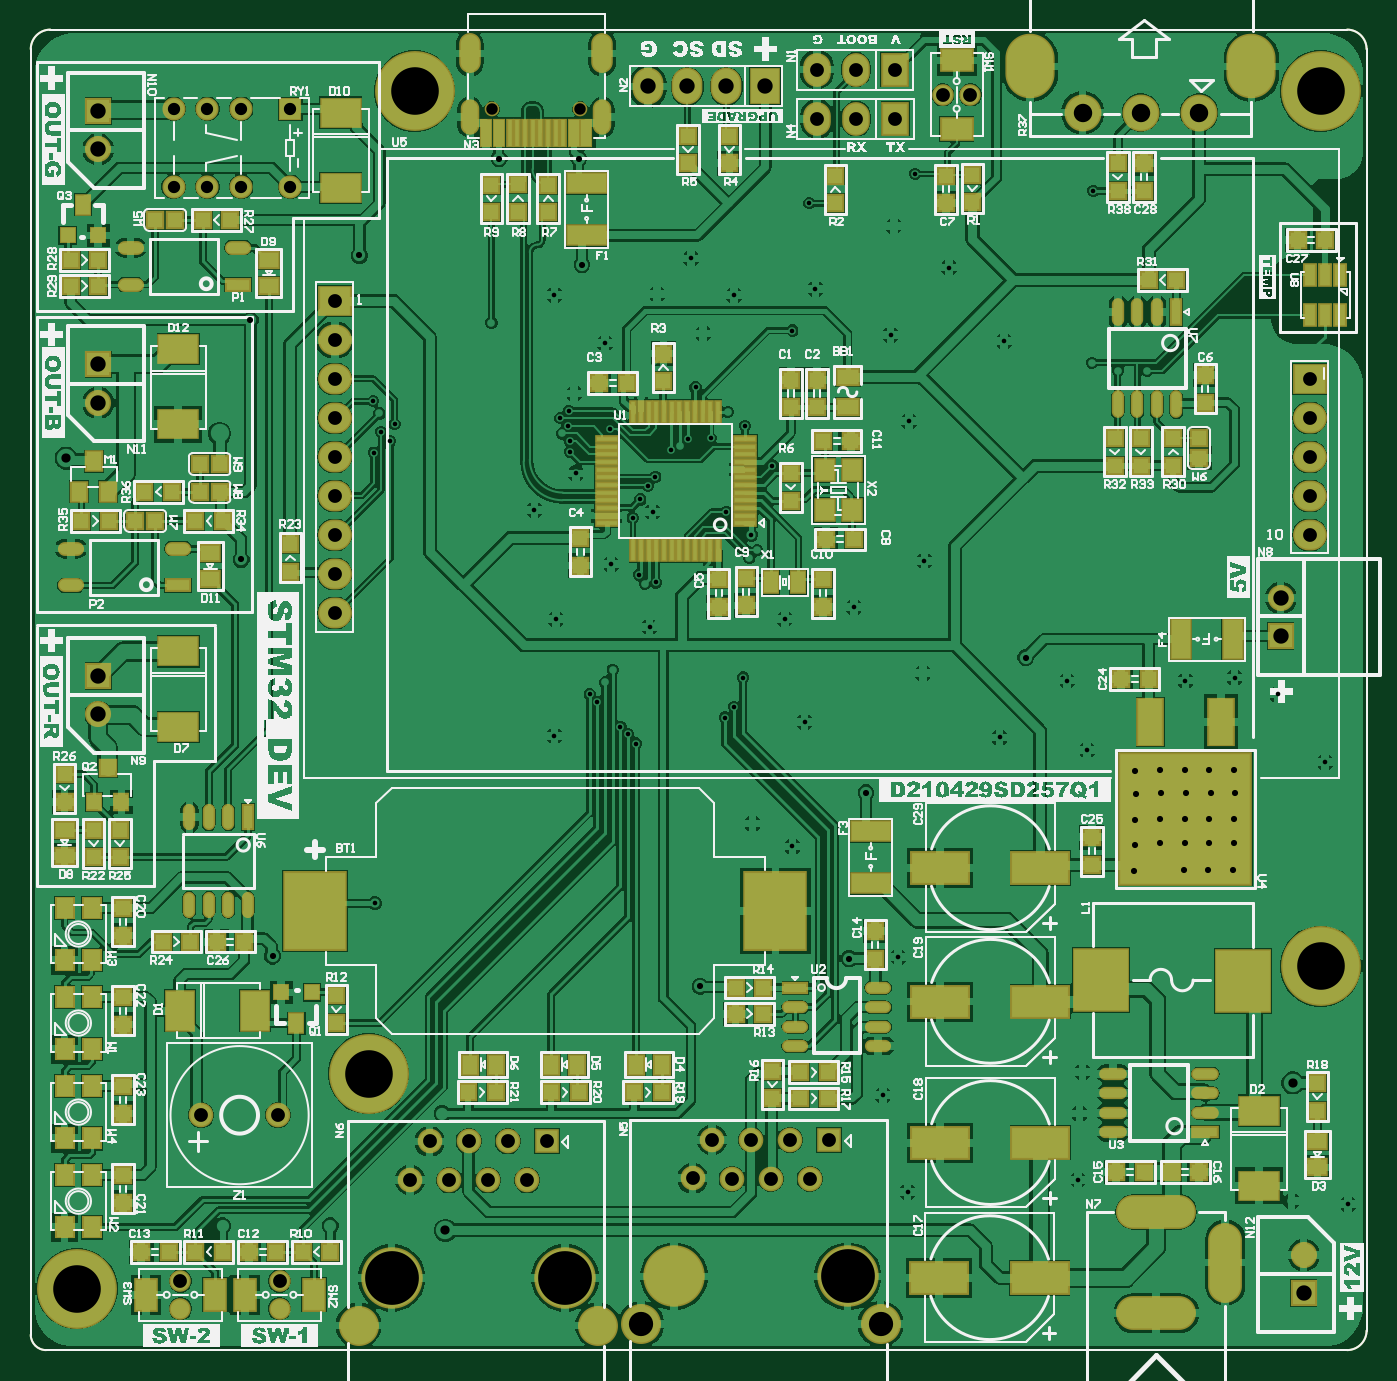
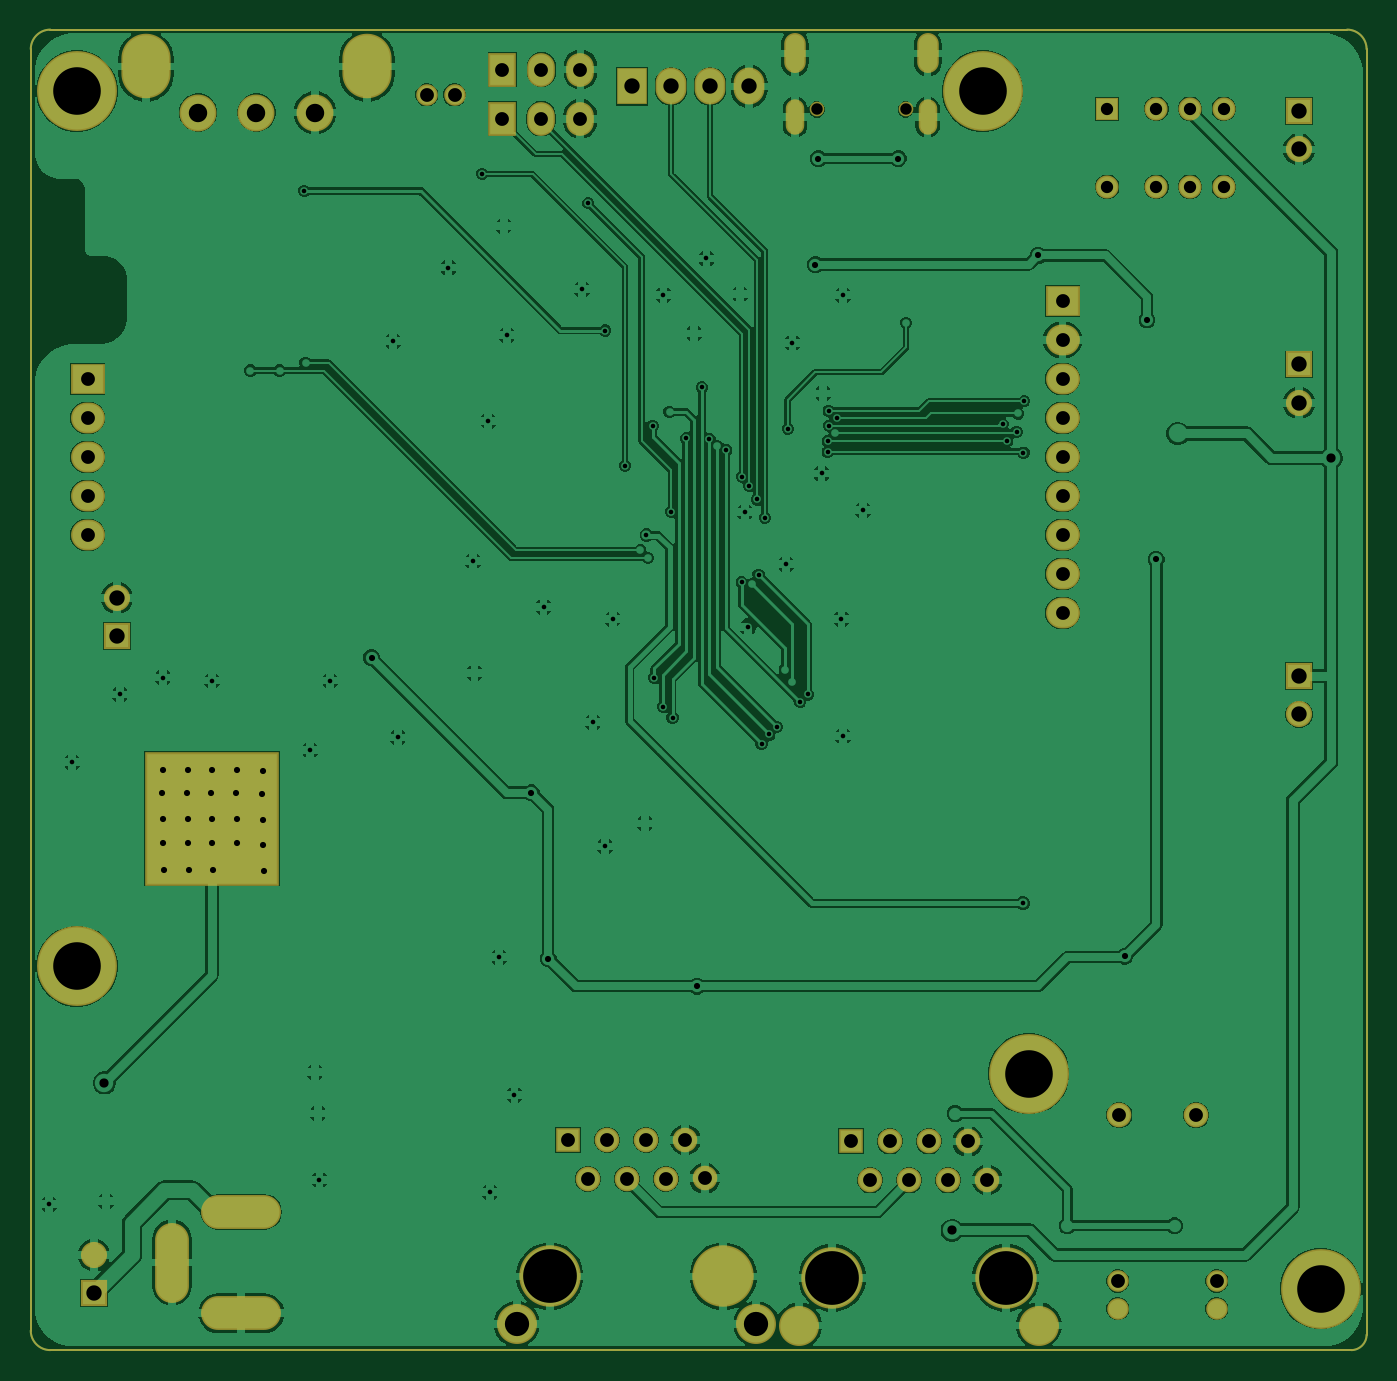
Circuit board: 7 layer files. Board 87.0 x 86.0 mm.
- drill: STM32F103_DEV-RoundHoles.TXT (3416 bytes)
- drill: STM32F103_DEV-SlotHoles.TXT (503 bytes)
- bottom_copper: STM32F103_DEV.GBL (95642 bytes)
- bottom_mask: STM32F103_DEV.GBS (3968 bytes)
- top_copper: STM32F103_DEV.GTL (173740 bytes)
- top_silk: STM32F103_DEV.GTO (235221 bytes)
- top_mask: STM32F103_DEV.GTS (11430 bytes)

=== drill: STM32F103_DEV-RoundHoles.TXT ===
M48
;Layer_Color=9474304
;FILE_FORMAT=2:5
INCH,LZ
;TYPE=PLATED
T1F00S00C0.01181
T2F00S00C0.01575
T3F00S00C0.02362
T5F00S00C0.02953
T6F00S00C0.03150
T8F00S00C0.03543
T9F00S00C0.03937
T10F00S00C0.04724
T11F00S00C0.06220
T13F00S00C0.12205
T14F00S00C0.13780
%
T01
X0650394Y0279921
X0650787Y029685
X0651575Y030748
X0705118Y027441
X0719685Y0273622
X0606693Y0276772
X0600394Y0301575
X0604331Y0337008
X0577165Y0365354
X0566929Y037126
X0559842Y0398425
X0562205Y0401181
X0564567Y0408661
X0575197Y0423622
X0592913Y0426772
X0611024Y0438583
X061063Y0409842
X0580315Y0397244
X0533071Y0396063
X0535039Y0394094
X0537008Y0391732
X0527165Y0402362
X0525197Y0404331
X0529134Y040748
X0531102Y041063
X0540551Y0421654
X053937Y0432677
X0542126Y0433071
X0537795Y0435039
X0530709Y0437795
X0536221Y0449606
X0541339Y0451181
X0538189Y0454331
X0540158Y0457874
X0542028Y0460138
X0546063Y0466929
X0548425Y046811
X0572047Y0462992
X0566535Y0445276
X056811Y0441339
X0566142Y043937
X0560236Y0451181
X0521654Y0461024
X0520079Y0466535
X0511024Y0451575
X0516535Y0423622
X0516142Y0393701
X0470079Y0350787
X0469882Y0466339
X0630315Y0393307
X0652756Y0390158
X0647638Y0407874
X0677953
X0690551Y0408661
X0701575Y0404331
X0713779Y0387008
X066811Y0487402
X066063
X0653937Y048937
X0631496Y0494882
X0654331Y0533465
X0608661Y0537795
X060315Y0524409
X0617323Y0513779
X0602362Y0496457
X0577165Y0497638
X0583071Y0508268
X0562205Y0506693
X0554331Y049685
X0552362Y0483071
X056063Y0476772
X0564961Y0473228
X0556299Y0470079
X0550394Y0469745
X0530315Y0472441
X0519709Y0473258
X051811Y047126
X0520079Y0469291
X0519823Y0477047
X0517717Y0475197
X052126Y0481496
X0529134Y0494488
X0516142Y0506693
X05Y0499606
X054252Y0507087
X0551181Y0516142
X0581496Y0530315
X0607087Y0474409
X0475197Y0473622
X0474016Y0469291
X0471654Y0471654
X047126Y0476378
X0469685Y0479528
T02
X0487402Y029685
X0458661Y026811
X0431102
X0443898Y0337205
X0435827Y0438976
X0596063Y0379134
X0591732Y0336614
X0553543Y0329528
X0664696Y0359048
X067126Y0359449
X0677559
X0683858
X0690158
X0690422Y0366149
Y0372448
X0684123
Y0366149
X0677823
X0671524
Y0372448
X0677823
X0678088Y0379149
X0677823Y0385047
X0684123
X0684387Y0379149
X0690686
X0690422Y0385047
X0671524
X0671788Y0379149
X0665225Y0378748
X0664961Y0384646
Y0372047
Y0365748
X0637008Y0413779
X0523228Y0514567
X0522441Y0541732
X0501968
X0466142Y0516929
X0438189Y0500394
T03
X0705512Y0304724
X0488189Y0266929
X0390945Y0464961
X0430315Y047126
T05
X0500079Y0554331
X0522835
T06
X0418504Y0534488
X0427165
X0435827
X0448425
Y0554488
X0435827
X0427165
X0418504
T08
X0479153Y0279882
X0489153Y0279724
X0499154
X0509154
X0504153Y0289724
X0494153
X0484154
X0514153
X0556595Y0290118
X0566595
X0576594
X0586594
X0581595Y0280118
X0571594
X0561594
X0551594Y0280276
X0445276Y0296457
X0425591
X0420276Y0253937
Y024685
X0445669
Y0253937
X0459842Y0425276
Y0435276
Y0445276
Y0455276
Y0465276
X0709842
Y0455276
Y0445276
Y0475276
Y0485276
X0622835Y0558071
X0615748
X0603543Y0551968
X0593543
X0583543
X0583465Y0564567
X0593465
X0603465
X0459842Y0505276
Y0495276
Y0485276
Y0475276
T09
X0708268Y0250787
Y026063
X0399213Y0399213
Y0409055
X0702362Y0419291
Y0429134
X0570236Y0560236
X0560236
X0550236
X0540236
X0399213Y0553937
Y0544095
Y0488976
Y0479134
T10
X0651575Y0553543
X0666535
X0681496
T11
X0527362Y024252
X0538386Y0242913
X0599803
X0465945Y024252
T13
X0393701Y0251969
X0468504Y0307087
X0712598Y0334646
Y0559055
X0480315
T14
X0474409Y0254724
X0518898
X054685Y0255118
X0591339
M30

=== drill: STM32F103_DEV-SlotHoles.TXT ===
M48
;Layer_Color=9474304
;FILE_FORMAT=2:5
INCH,LZ
;TYPE=PLATED
T4F00S00C0.02756
T7F00S00C0.03150
T12F00S00C0.08661
%
G90
G05
T04
G00X0494449Y0550394
M15
G01Y0554331
M16
G00X0494449Y0566732
M15
G01Y0570669
M16
G00X0528465Y0566732
M15
G01Y0570669
M16
G00X0528465Y0550394
M15
G01Y0554331
M16
T07
G00X0674803Y0245669
M15
G01X0666142
M16
G00X0674803Y0271654
M15
G01X0666142
M16
G00X0688189Y0262992
M15
G01Y0254331
M16
T12
G00X0638189Y056752
M15
G01Y0563189
M16
G00X0694882Y056752
M15
G01Y0563189
M16
M17
M30

=== bottom_copper: STM32F103_DEV.GBL (95642 bytes, source omitted) ===
=== bottom_mask: STM32F103_DEV.GBS ===
G04*
G04 #@! TF.GenerationSoftware,Altium Limited,Altium Designer,21.0.9 (235)*
G04*
G04 Layer_Color=16711935*
%FSLAX25Y25*%
%MOIN*%
G70*
G04*
G04 #@! TF.SameCoordinates,43861E83-1D47-4714-A818-AF3DA279242D*
G04*
G04*
G04 #@! TF.FilePolarity,Negative*
G04*
G01*
G75*
%ADD11C,0.00394*%
%ADD38R,0.34265X0.34265*%
%ADD55C,0.06312*%
%ADD56C,0.10249*%
%ADD57C,0.15761*%
%ADD58R,0.06312X0.06312*%
%ADD59C,0.06706*%
%ADD60R,0.06706X0.06706*%
%ADD61C,0.05918*%
%ADD62R,0.05918X0.05918*%
%ADD63O,0.05524X0.10249*%
%ADD64O,0.04737X0.09068*%
%ADD65C,0.03753*%
%ADD66R,0.07874X0.09449*%
%ADD67O,0.07874X0.09449*%
%ADD68O,0.07087X0.08661*%
%ADD69R,0.07087X0.08661*%
%ADD70C,0.05524*%
%ADD71C,0.09461*%
%ADD72O,0.12611X0.16548*%
%ADD73C,0.20485*%
%ADD74O,0.08674X0.07887*%
%ADD75R,0.08674X0.07887*%
%ADD76O,0.20485X0.08674*%
%ADD77O,0.08674X0.20485*%
%ADD78C,0.02375*%
D11*
X386890Y574803D02*
G03*
X381890Y569803I0J-5000D01*
G01*
X724409D02*
G03*
X719410Y574803I-5000J0D01*
G01*
X381890Y240158D02*
G03*
X385827Y236221I3937J0D01*
G01*
X719410D02*
G03*
X724409Y241220I0J5000D01*
G01*
X381890Y565866D02*
Y569803D01*
X724409Y565866D02*
Y569803D01*
Y413386D02*
Y565866D01*
X386890Y574803D02*
X719410D01*
X381890Y385827D02*
Y565866D01*
Y240158D02*
Y244094D01*
X385827Y236221D02*
X390827D01*
X692913D02*
X719410D01*
X724409Y241220D02*
Y417323D01*
X381890Y241220D02*
Y385827D01*
X390827Y236221D02*
X692913D01*
D38*
X677953Y372441D02*
D03*
D55*
X445276Y296457D02*
D03*
X425591D02*
D03*
X479153Y279882D02*
D03*
X484154Y289724D02*
D03*
X494153D02*
D03*
X489153Y279724D02*
D03*
X504153Y289724D02*
D03*
X499154Y279724D02*
D03*
X509154D02*
D03*
X551594Y280276D02*
D03*
X556595Y290118D02*
D03*
X566595D02*
D03*
X561594Y280118D02*
D03*
X576594Y290118D02*
D03*
X571594Y280118D02*
D03*
X581595D02*
D03*
D56*
X465945Y242520D02*
D03*
X527362D02*
D03*
X538386Y242913D02*
D03*
X599803D02*
D03*
D57*
X518898Y254724D02*
D03*
X474409D02*
D03*
X591339Y255118D02*
D03*
X546850D02*
D03*
D58*
X514153Y289724D02*
D03*
X586594Y290118D02*
D03*
D59*
X399213Y479134D02*
D03*
Y544095D02*
D03*
X702362Y429134D02*
D03*
X708268Y260630D02*
D03*
X399213Y399213D02*
D03*
D60*
X399213Y488976D02*
D03*
Y553937D02*
D03*
X702362Y419291D02*
D03*
X708268Y250787D02*
D03*
X399213Y409055D02*
D03*
D61*
X448425Y534488D02*
D03*
X435827D02*
D03*
X427165D02*
D03*
X418504D02*
D03*
Y554488D02*
D03*
X427165D02*
D03*
X435827D02*
D03*
D62*
X448425D02*
D03*
D63*
X494449Y568701D02*
D03*
X528465D02*
D03*
D64*
X494449Y552362D02*
D03*
X528465D02*
D03*
D65*
X522835Y554331D02*
D03*
X500079D02*
D03*
D66*
X570236Y560236D02*
D03*
D67*
X560236D02*
D03*
X540236D02*
D03*
X550236D02*
D03*
D68*
X583465Y564567D02*
D03*
X593465D02*
D03*
X583543Y551968D02*
D03*
X593543D02*
D03*
D69*
X603465Y564567D02*
D03*
X603543Y551968D02*
D03*
D70*
X622835Y558071D02*
D03*
X615748D02*
D03*
X420276Y246850D02*
D03*
Y253937D02*
D03*
X445669Y246850D02*
D03*
Y253937D02*
D03*
D71*
X666535Y553543D02*
D03*
X681496D02*
D03*
X651575D02*
D03*
D72*
X694882Y565354D02*
D03*
X638189D02*
D03*
D73*
X712598Y334646D02*
D03*
X480315Y559055D02*
D03*
X712598D02*
D03*
X468504Y307087D02*
D03*
X393701Y251969D02*
D03*
D74*
X459842Y425276D02*
D03*
X709842Y475276D02*
D03*
Y465276D02*
D03*
Y455276D02*
D03*
Y445276D02*
D03*
X459842Y435276D02*
D03*
Y445276D02*
D03*
Y455276D02*
D03*
Y465276D02*
D03*
Y475276D02*
D03*
Y485276D02*
D03*
Y495276D02*
D03*
D75*
X709842Y485276D02*
D03*
X459842Y505276D02*
D03*
D76*
X670472Y245669D02*
D03*
Y271654D02*
D03*
D77*
X688189Y258661D02*
D03*
D78*
X664696Y359048D02*
D03*
X671260Y359449D02*
D03*
X677559D02*
D03*
X683858D02*
D03*
X690158D02*
D03*
X690422Y366149D02*
D03*
X684123D02*
D03*
X677823D02*
D03*
X671524D02*
D03*
X664961Y365748D02*
D03*
X665225Y378748D02*
D03*
X671788Y379149D02*
D03*
X678088D02*
D03*
X684387D02*
D03*
X690686D02*
D03*
X690422Y372448D02*
D03*
X684123D02*
D03*
X677823D02*
D03*
X671524D02*
D03*
X664961Y372047D02*
D03*
X690422Y385047D02*
D03*
X684123D02*
D03*
X677823D02*
D03*
X671524D02*
D03*
X664961Y384646D02*
D03*
M02*

=== top_copper: STM32F103_DEV.GTL (173740 bytes, source omitted) ===
=== top_silk: STM32F103_DEV.GTO (235221 bytes, source omitted) ===
=== top_mask: STM32F103_DEV.GTS (11430 bytes, source omitted) ===
